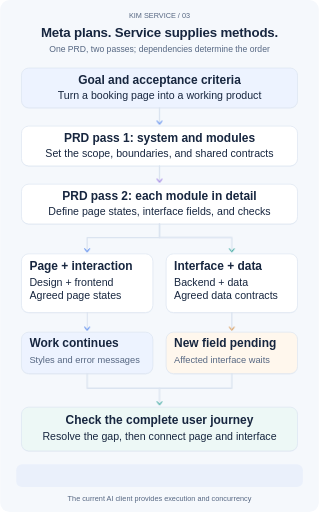
t = 0.00 s
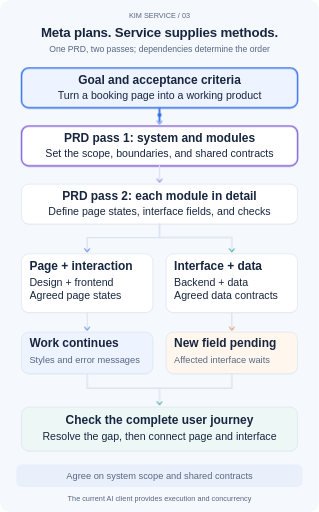
t = 1.35 s
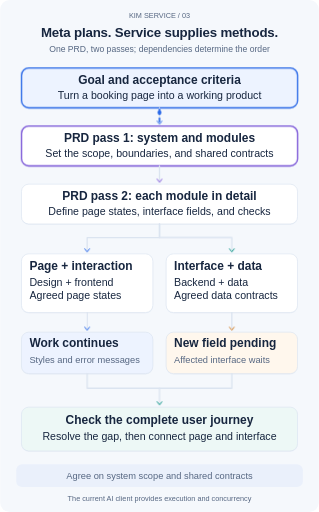
t = 3.60 s
t = 5.00 s: frame unchanged from t = 0.00 s, image omitted
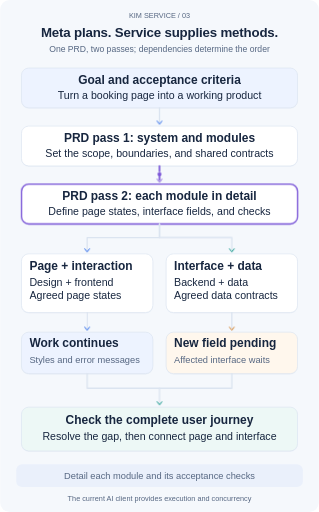
t = 7.00 s
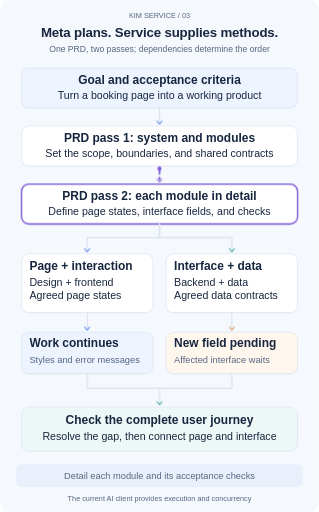
t = 8.60 s

The animated SVG that drew these frames (rendered in a browser with its animation timeline set to each time). Animation: 8 SMIL elements (animateMotion=8), 27 CSS @keyframes rules; frames cover the first 8.60 s, repeats indefinitely.

<?xml version="1.0" encoding="UTF-8"?>
<svg xmlns="http://www.w3.org/2000/svg" width="960" height="1543" viewBox="0 0 960 1543" role="img" aria-labelledby="title desc" lang="en">
<title id="title">Meta plans. Service supplies methods.</title><desc id="desc">One PRD, two passes; dependencies determine the order. Main steps and connections stay visible. Animation explains order and state changes; reduced motion displays the complete result.</desc>
<style>
    text{font-family:Arial,"Noto Sans CJK SC","Microsoft YaHei",sans-serif;fill:#17263f}
    .title{font-size:40px;font-weight:700;letter-spacing:-.5px}.sub{font-size:26px;fill:#566782}
    .label{font-size:36px;font-weight:700}.body{font-size:32px}.note{font-size:28px;fill:#566782}
    .tiny{font-size:22px;fill:#566782}.center{text-anchor:middle}
    .route{fill:none;stroke:#dbe4f0;stroke-width:4;stroke-linecap:round;stroke-linejoin:round}
    .focus{fill:none;stroke-width:4;opacity:0}.trail{fill:none;stroke-width:5;stroke-linecap:round;stroke-dasharray:16 11;opacity:0}
    .phase-copy,.moving-dot{opacity:0}.steady{opacity:0}.phase{animation-duration:30s;animation-iteration-count:infinite;animation-timing-function:linear;animation-fill-mode:both}
    .after{opacity:0;animation-duration:30s;animation-iteration-count:infinite}.before{animation-duration:30s;animation-iteration-count:infinite}.grow{transform-box:fill-box;transform-origin:left center;transform:scaleX(0);animation-duration:30s;animation-iteration-count:infinite}
    @keyframes done0{0%,4%{opacity:0}14.666666666666668%,97%{opacity:1}100%{opacity:0}}@keyframes pending0{0%,4%{opacity:1}14.666666666666668%,97%{opacity:0}100%{opacity:1}}@keyframes fill0{0%,2%{transform:scaleX(0)}14.666666666666668%,97%{transform:scaleX(1)}100%{transform:scaleX(0)}}.after.d0{animation-name:done0}.before.d0{animation-name:pending0}.grow.d0{animation-name:fill0}
@keyframes done1{0%,20.666666666666668%{opacity:0}31.333333333333336%,97%{opacity:1}100%{opacity:0}}@keyframes pending1{0%,20.666666666666668%{opacity:1}31.333333333333336%,97%{opacity:0}100%{opacity:1}}@keyframes fill1{0%,18.666666666666668%{transform:scaleX(0)}31.333333333333336%,97%{transform:scaleX(1)}100%{transform:scaleX(0)}}.after.d1{animation-name:done1}.before.d1{animation-name:pending1}.grow.d1{animation-name:fill1}
@keyframes done2{0%,37.333333333333336%{opacity:0}48%,97%{opacity:1}100%{opacity:0}}@keyframes pending2{0%,37.333333333333336%{opacity:1}48%,97%{opacity:0}100%{opacity:1}}@keyframes fill2{0%,35.333333333333336%{transform:scaleX(0)}48%,97%{transform:scaleX(1)}100%{transform:scaleX(0)}}.after.d2{animation-name:done2}.before.d2{animation-name:pending2}.grow.d2{animation-name:fill2}
@keyframes done3{0%,54%{opacity:0}64.66666666666667%,97%{opacity:1}100%{opacity:0}}@keyframes pending3{0%,54%{opacity:1}64.66666666666667%,97%{opacity:0}100%{opacity:1}}@keyframes fill3{0%,52%{transform:scaleX(0)}64.66666666666667%,97%{transform:scaleX(1)}100%{transform:scaleX(0)}}.after.d3{animation-name:done3}.before.d3{animation-name:pending3}.grow.d3{animation-name:fill3}
@keyframes done4{0%,70.66666666666667%{opacity:0}81.33333333333333%,97%{opacity:1}100%{opacity:0}}@keyframes pending4{0%,70.66666666666667%{opacity:1}81.33333333333333%,97%{opacity:0}100%{opacity:1}}@keyframes fill4{0%,68.66666666666667%{transform:scaleX(0)}81.33333333333333%,97%{transform:scaleX(1)}100%{transform:scaleX(0)}}.after.d4{animation-name:done4}.before.d4{animation-name:pending4}.grow.d4{animation-name:fill4}
@keyframes done5{0%,87.33333333333333%{opacity:0}94%,97%{opacity:1}100%{opacity:0}}@keyframes pending5{0%,87.33333333333333%{opacity:1}94%,97%{opacity:0}100%{opacity:1}}@keyframes fill5{0%,85.33333333333333%{transform:scaleX(0)}94%,97%{transform:scaleX(1)}100%{transform:scaleX(0)}}.after.d5{animation-name:done5}.before.d5{animation-name:pending5}.grow.d5{animation-name:fill5}
    @keyframes phase0{0%,0.000%{opacity:0}1.600%,15.067%{opacity:1}16.667%,100%{opacity:0}}.p0{animation-name:phase0}.trail.p0{animation-name:phase0,stream;animation-duration:30s,1.4s}
@keyframes phase1{0%,16.667%{opacity:0}18.267%,31.733%{opacity:1}33.333%,100%{opacity:0}}.p1{animation-name:phase1}.trail.p1{animation-name:phase1,stream;animation-duration:30s,1.4s}
@keyframes phase2{0%,33.333%{opacity:0}34.933%,48.400%{opacity:1}50.000%,100%{opacity:0}}.p2{animation-name:phase2}.trail.p2{animation-name:phase2,stream;animation-duration:30s,1.4s}
@keyframes phase3{0%,50.000%{opacity:0}51.600%,65.067%{opacity:1}66.667%,100%{opacity:0}}.p3{animation-name:phase3}.trail.p3{animation-name:phase3,stream;animation-duration:30s,1.4s}
@keyframes phase4{0%,66.667%{opacity:0}68.267%,81.733%{opacity:1}83.333%,100%{opacity:0}}.p4{animation-name:phase4}.trail.p4{animation-name:phase4,stream;animation-duration:30s,1.4s}
@keyframes phase5{0%,83.333%{opacity:0}84.933%,98.400%{opacity:1}100.000%,100%{opacity:0}}.p5{animation-name:phase5}.trail.p5{animation-name:phase5,stream;animation-duration:30s,1.4s}
    @keyframes stream{to{stroke-dashoffset:-54}}
    @keyframes field-wait{0%,69%{opacity:1}70%,98%{opacity:0}100%{opacity:1}}
    @keyframes field-ready{0%,71%{opacity:0}72%,97%{opacity:1}98%,100%{opacity:0}}
    .swap.before{animation-name:field-wait}.swap.after{animation-name:field-ready}
    @media(prefers-reduced-motion:reduce){.phase,.after,.before,.grow{animation:none}.focus{opacity:.28}.trail{display:none}.phase-copy{display:none}.steady,.after{opacity:1}.before,.moving-dot{display:none}.grow{transform:scaleX(1)}}
    @media print{.phase,.after,.before,.grow{animation:none}.focus{opacity:.28}.trail,.phase-copy,.before,.moving-dot{display:none}.steady,.after{opacity:1}.grow{transform:scaleX(1)}}
  </style>
<rect width="960" height="1543" rx="28" fill="#f5f8fc"/><text x="480" y="54" class="tiny center">KIM SERVICE  /  03</text><text x="480" y="111" class="title center">Meta plans. Service supplies methods.</text><text x="480" y="157" class="sub center">One PRD, two passes; dependencies determine the order</text>
<rect x="64" y="208" width="832" height="120" rx="22" fill="#e8eef7" opacity=".7"/><rect x="64" y="205" width="832" height="120" rx="22" fill="#edf3ff" stroke="#dbe4f0" stroke-width="2"/><rect class="focus phase p0" x="64" y="205" width="832" height="120" rx="22" stroke="#2968e8"/><text x="480" y="254" class="label center">Goal and acceptance criteria</text><text x="480" y="297" class="body center">Turn a booking page into a working product</text><path class="route" d="M480 325 V367"/><path class="trail phase p0" d="M480 325 V367" stroke="#2968e8"/><circle class="moving-dot phase p0" r="6" fill="#2968e8"><animateMotion path="M480 325 V367" dur="2.7s" repeatCount="indefinite"/></circle><path d="M473 365 L480 374 L487 365" fill="none" stroke="#2968e8" stroke-width="3" stroke-linecap="round" stroke-linejoin="round"/><rect x="64" y="383" width="832" height="120" rx="22" fill="#e8eef7" opacity=".7"/><rect x="64" y="380" width="832" height="120" rx="22" fill="#fff" stroke="#dbe4f0" stroke-width="2"/><rect class="focus phase p0" x="64" y="380" width="832" height="120" rx="22" stroke="#7c56d8"/><text x="480" y="428" class="label center">PRD pass 1: system and modules</text><text x="480" y="473" class="body center">Set the scope, boundaries, and shared contracts</text><path class="route" d="M480 500 V542"/><path class="trail phase p1" d="M480 500 V542" stroke="#7c56d8"/><circle class="moving-dot phase p1" r="6" fill="#7c56d8"><animateMotion path="M480 500 V542" dur="2.7s" repeatCount="indefinite"/></circle><path d="M473 540 L480 549 L487 540" fill="none" stroke="#7c56d8" stroke-width="3" stroke-linecap="round" stroke-linejoin="round"/><rect x="64" y="558" width="832" height="120" rx="22" fill="#e8eef7" opacity=".7"/><rect x="64" y="555" width="832" height="120" rx="22" fill="#fff" stroke="#dbe4f0" stroke-width="2"/><rect class="focus phase p1" x="64" y="555" width="832" height="120" rx="22" stroke="#7c56d8"/><text x="480" y="603" class="label center">PRD pass 2: each module in detail</text><text x="480" y="648" class="body center">Define page states, interface fields, and checks</text><path class="route" d="M480 675 V716 H262 V753"/><path class="trail phase p2" d="M480 675 V716 H262 V753" stroke="#2968e8"/><circle class="moving-dot phase p2" r="6" fill="#2968e8"><animateMotion path="M480 675 V716 H262 V753" dur="2.7s" repeatCount="indefinite"/></circle><path class="route" d="M480 675 V716 H698 V753"/><path class="trail phase p2" d="M480 675 V716 H698 V753" stroke="#0d9488"/><circle class="moving-dot phase p2" r="6" fill="#0d9488"><animateMotion path="M480 675 V716 H698 V753" dur="2.7s" repeatCount="indefinite"/></circle><path d="M255 750 L262 759 L269 750" fill="none" stroke="#2968e8" stroke-width="3" stroke-linecap="round" stroke-linejoin="round"/><path d="M691 750 L698 759 L705 750" fill="none" stroke="#0d9488" stroke-width="3" stroke-linecap="round" stroke-linejoin="round"/><rect x="64" y="768" width="396" height="177" rx="22" fill="#e8eef7" opacity=".7"/><rect x="64" y="765" width="396" height="177" rx="22" fill="#fff" stroke="#dbe4f0" stroke-width="2"/><rect class="focus phase p2" x="64" y="765" width="396" height="177" rx="22" stroke="#2968e8"/><text x="88" y="814" class="label">Page + interaction</text><text x="88" y="862" class="body">Design + frontend</text><text x="88" y="901" class="body">Agreed page states</text><rect x="500" y="768" width="396" height="177" rx="22" fill="#e8eef7" opacity=".7"/><rect x="500" y="765" width="396" height="177" rx="22" fill="#fff" stroke="#dbe4f0" stroke-width="2"/><rect class="focus phase p2" x="500" y="765" width="396" height="177" rx="22" stroke="#0d9488"/><text x="524" y="814" class="label">Interface + data</text><text x="524" y="862" class="body">Backend + data</text><text x="524" y="901" class="body">Agreed data contracts</text><path class="route" d="M262 942 V989"/><path class="trail phase p3" d="M262 942 V989" stroke="#2968e8"/><circle class="moving-dot phase p3" r="6" fill="#2968e8"><animateMotion path="M262 942 V989" dur="2.7s" repeatCount="indefinite"/></circle><path class="route" d="M698 942 V989"/><path class="trail phase p3" d="M698 942 V989" stroke="#ce7b24"/><circle class="moving-dot phase p3" r="6" fill="#ce7b24"><animateMotion path="M698 942 V989" dur="2.7s" repeatCount="indefinite"/></circle><path d="M255 986 L262 995 L269 986" fill="none" stroke="#2968e8" stroke-width="3" stroke-linecap="round" stroke-linejoin="round"/><path d="M691 986 L698 995 L705 986" fill="none" stroke="#ce7b24" stroke-width="3" stroke-linecap="round" stroke-linejoin="round"/><rect x="64" y="1004" width="396" height="125" rx="22" fill="#e8eef7" opacity=".7"/><rect x="64" y="1001" width="396" height="125" rx="22" fill="#edf3ff" stroke="#dbe4f0" stroke-width="2"/><rect class="focus phase p3" x="64" y="1001" width="396" height="125" rx="22" stroke="#2968e8"/><text x="88" y="1047" class="label">Work continues</text><text x="88" y="1093" class="note">Styles and error messages</text><rect x="500" y="1004" width="396" height="125" rx="22" fill="#e8eef7" opacity=".7"/><rect x="500" y="1001" width="396" height="125" rx="22" fill="#fff7ed" stroke="#dbe4f0" stroke-width="2"/><rect class="focus phase p3" x="500" y="1001" width="396" height="125" rx="22" stroke="#ce7b24"/><g class="before swap"><text x="524" y="1047" class="label">New field pending</text><text x="524" y="1093" class="note">Affected interface waits</text></g><g class="after swap"><rect x="500" y="1001" width="396" height="125" rx="22" fill="#edf8f6" stroke="#0d9488" stroke-width="2"/><text x="524" y="1047" class="label">Field agreed</text><text x="524" y="1093" class="note">Resume remaining work</text></g><path class="route" d="M262 1126 V1170 H480 V1214"/><path class="trail phase p4" d="M262 1126 V1170 H480 V1214" stroke="#2968e8"/><circle class="moving-dot phase p4" r="6" fill="#2968e8"><animateMotion path="M262 1126 V1170 H480 V1214" dur="2.7s" repeatCount="indefinite"/></circle><path class="route" d="M698 1126 V1170 H480"/><path class="trail phase p4" d="M698 1126 V1170 H480" stroke="#0d9488"/><circle class="moving-dot phase p4" r="6" fill="#0d9488"><animateMotion path="M698 1126 V1170 H480" dur="2.7s" repeatCount="indefinite"/></circle><path d="M473 1211 L480 1220 L487 1211" fill="none" stroke="#0d9488" stroke-width="3" stroke-linecap="round" stroke-linejoin="round"/><rect x="64" y="1230" width="832" height="132" rx="22" fill="#e8eef7" opacity=".7"/><rect x="64" y="1227" width="832" height="132" rx="22" fill="#edf8f6" stroke="#dbe4f0" stroke-width="2"/><rect class="focus phase p5" x="64" y="1227" width="832" height="132" rx="22" stroke="#0d9488"/><text x="480" y="1278" class="label center">Check the complete user journey</text><text x="480" y="1325" class="body center">Resolve the gap, then connect page and interface</text><rect x="48" y="1399" width="864" height="69" rx="18" fill="#eaf0fb"/><text x="480" y="1443" class="note center steady">Dependencies → parallel work → local wait → verify</text><text x="480" y="1443" class="note center phase-copy phase p0">Agree on system scope and shared contracts</text><text x="480" y="1443" class="note center phase-copy phase p1">Detail each module and its acceptance checks</text><text x="480" y="1443" class="note center phase-copy phase p2">Start independent branches when ready</text><text x="480" y="1443" class="note center phase-copy phase p3">A new field pauses only the affected branch</text><text x="480" y="1443" class="note center phase-copy phase p4">Resolve the field; resume from completed work</text><text x="480" y="1443" class="note center phase-copy phase p5">Verify the joined result and save the next step</text><text x="480" y="1509" class="tiny center">The current AI client provides execution and concurrency</text>
</svg>
